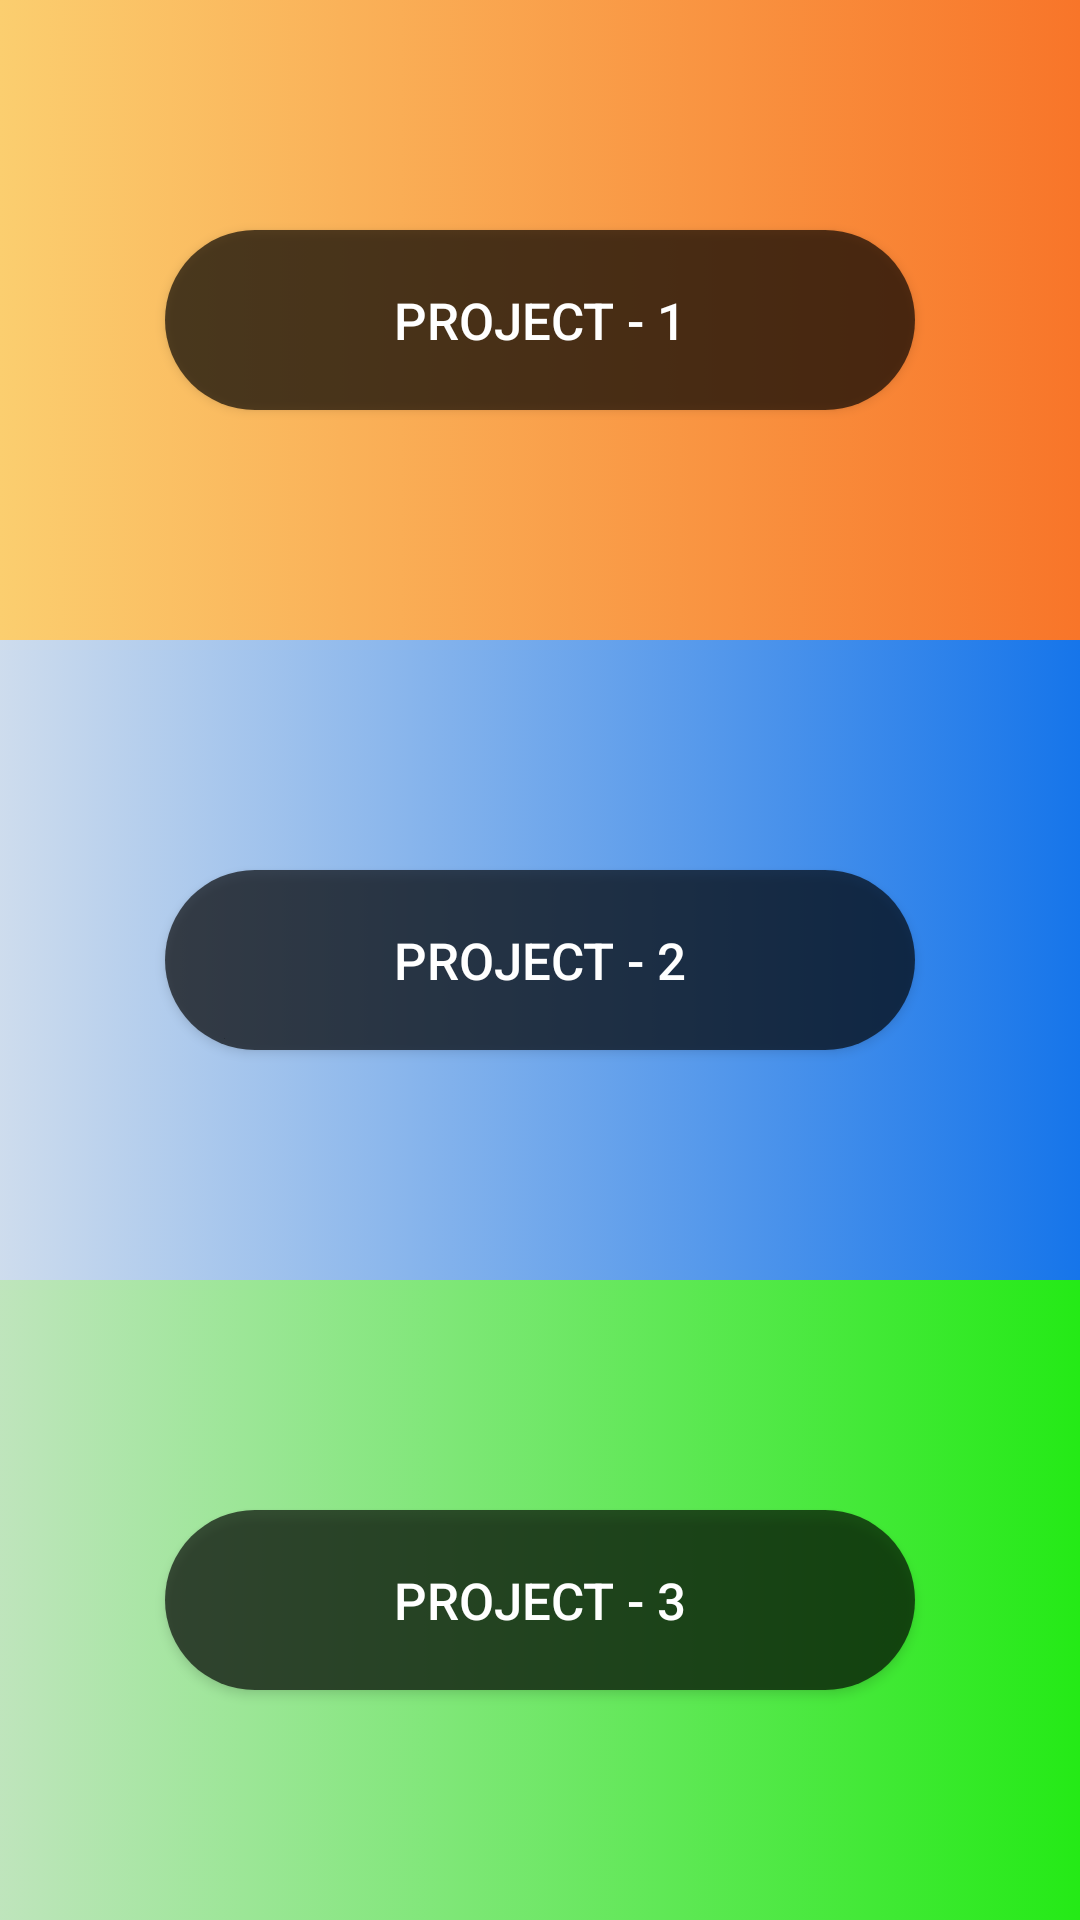

Android layout source for this screen:
<!-- AndroidManifest.xml: application theme Theme.TestKotlinApr2022 -->
<!-- res/layout/activity_main.xml -->
<?xml version="1.0" encoding="utf-8"?>
<layout xmlns:android="http://schemas.android.com/apk/res/android"
    xmlns:app="http://schemas.android.com/apk/res-auto"
    xmlns:tools="http://schemas.android.com/tools">

    <data>

        <variable
            name="menuViewModel"
            type="com.kotlin.testkotlinapr2022.menu.MenuViewModel" />

    </data>

    <LinearLayout
        android:layout_width="match_parent"
        android:layout_height="match_parent"
        android:orientation="vertical"
        tools:context="Menu.MainActivity">

        <LinearLayout
            android:layout_width="match_parent"
            android:layout_height="0dp"
            android:orientation="vertical"
            android:gravity="center"
            android:background="@drawable/project_1_bg"
            android:layout_weight="1">

            <androidx.appcompat.widget.AppCompatButton
                android:layout_width="250dp"
                android:layout_height="60dp"
                android:background="@drawable/button_background1"
                android:text="Project - 1"
                android:textSize="17sp"
                android:onClick="@{() -> menuViewModel.onChangeToFirstProject()}"
                android:textColor="@color/white" />

        </LinearLayout>

        <LinearLayout
            android:layout_width="match_parent"
            android:layout_height="0dp"
            android:orientation="vertical"
            android:gravity="center"
            android:background="@drawable/project_2_bg"
            android:layout_weight="1">


            <androidx.appcompat.widget.AppCompatButton
                android:layout_width="250dp"
                android:layout_height="60dp"
                android:background="@drawable/button_background1"
                android:text="Project - 2"
                android:textSize="17sp"
                android:onClick="@{() -> menuViewModel.onChangeToTwoProject()}"
                android:textColor="@color/white" />

        </LinearLayout>

        <LinearLayout
            android:layout_width="match_parent"
            android:layout_height="0dp"
            android:background="@drawable/project_3_bg"
            android:orientation="vertical"
            android:gravity="center"
            android:layout_weight="1">


            <androidx.appcompat.widget.AppCompatButton
                android:layout_width="250dp"
                android:layout_height="60dp"
                android:background="@drawable/button_background1"
                android:text="Project - 3"
                android:onClick="@{() -> menuViewModel.onChangeToThirdProject()}"
                android:textSize="17sp"
                android:textColor="@color/white" />

        </LinearLayout>

    </LinearLayout>
</layout>
<!-- resources referenced by this layout -->
<resources>
  <!-- drawable button_background1 (drawable) -->
  <?xml version="1.0" encoding="utf-8"?>
  <selector xmlns:android="http://schemas.android.com/apk/res/android">
  <item>
      <shape android:shape="rectangle">
          <solid android:color="#A9000000"/>
          <corners android:radius="50dp"/>
      </shape>
  
  </item>
  </selector>
  <!-- drawable project_1_bg (drawable) -->
  <?xml version="1.0" encoding="utf-8"?>
  <selector xmlns:android="http://schemas.android.com/apk/res/android">
  
      <item >
          <shape android:shape="rectangle">
              <gradient android:endColor="#f87529" android:startColor="#fbce6f"/>
              <corners android:radius="0dp"/>
          </shape>
      </item>
  </selector>
  <!-- drawable project_2_bg (drawable) -->
  <?xml version="1.0" encoding="utf-8"?>
  <selector xmlns:android="http://schemas.android.com/apk/res/android">
  
      <item >
          <shape android:shape="rectangle">
              <gradient android:endColor="#1675EA" android:startColor="#59729BCC"/>
              <corners android:radius="0dp"/>
          </shape>
      </item>
  </selector>
  <!-- drawable project_3_bg (drawable) -->
  <?xml version="1.0" encoding="utf-8"?>
  <selector xmlns:android="http://schemas.android.com/apk/res/android">
  
      <item >
          <shape android:shape="rectangle">
              <gradient android:endColor="#24EA16" android:startColor="#8382CC7D"/>
              <corners android:radius="0dp"/>
          </shape>
      </item>
  </selector>
  <style name="Theme.TestKotlinApr2022" parent="Theme.MaterialComponents.DayNight.NoActionBar">
          
          <item name="colorPrimary">@color/purple_500</item>
          <item name="colorPrimaryVariant">@color/purple_700</item>
          <item name="colorOnPrimary">@color/white</item>
          
          <item name="colorSecondary">@color/teal_200</item>
          <item name="colorSecondaryVariant">@color/teal_700</item>
          <item name="colorOnSecondary">@color/black</item>
          
          <item name="android:statusBarColor" tools:targetApi="l">?attr/colorPrimaryVariant</item>
          
      </style>
  <!-- not gathered from this repository: default colours our renderer supplied (Android Studio template values) -->
  <color name="purple_500">#FF6200EE</color>
  <color name="purple_700">#FF3700B3</color>
  <color name="teal_200">#FF03DAC5</color>
  <color name="teal_700">#FF018786</color>
  <color name="black">#FF000000</color>
  <color name="white">#FFFFFFFF</color>
</resources>
